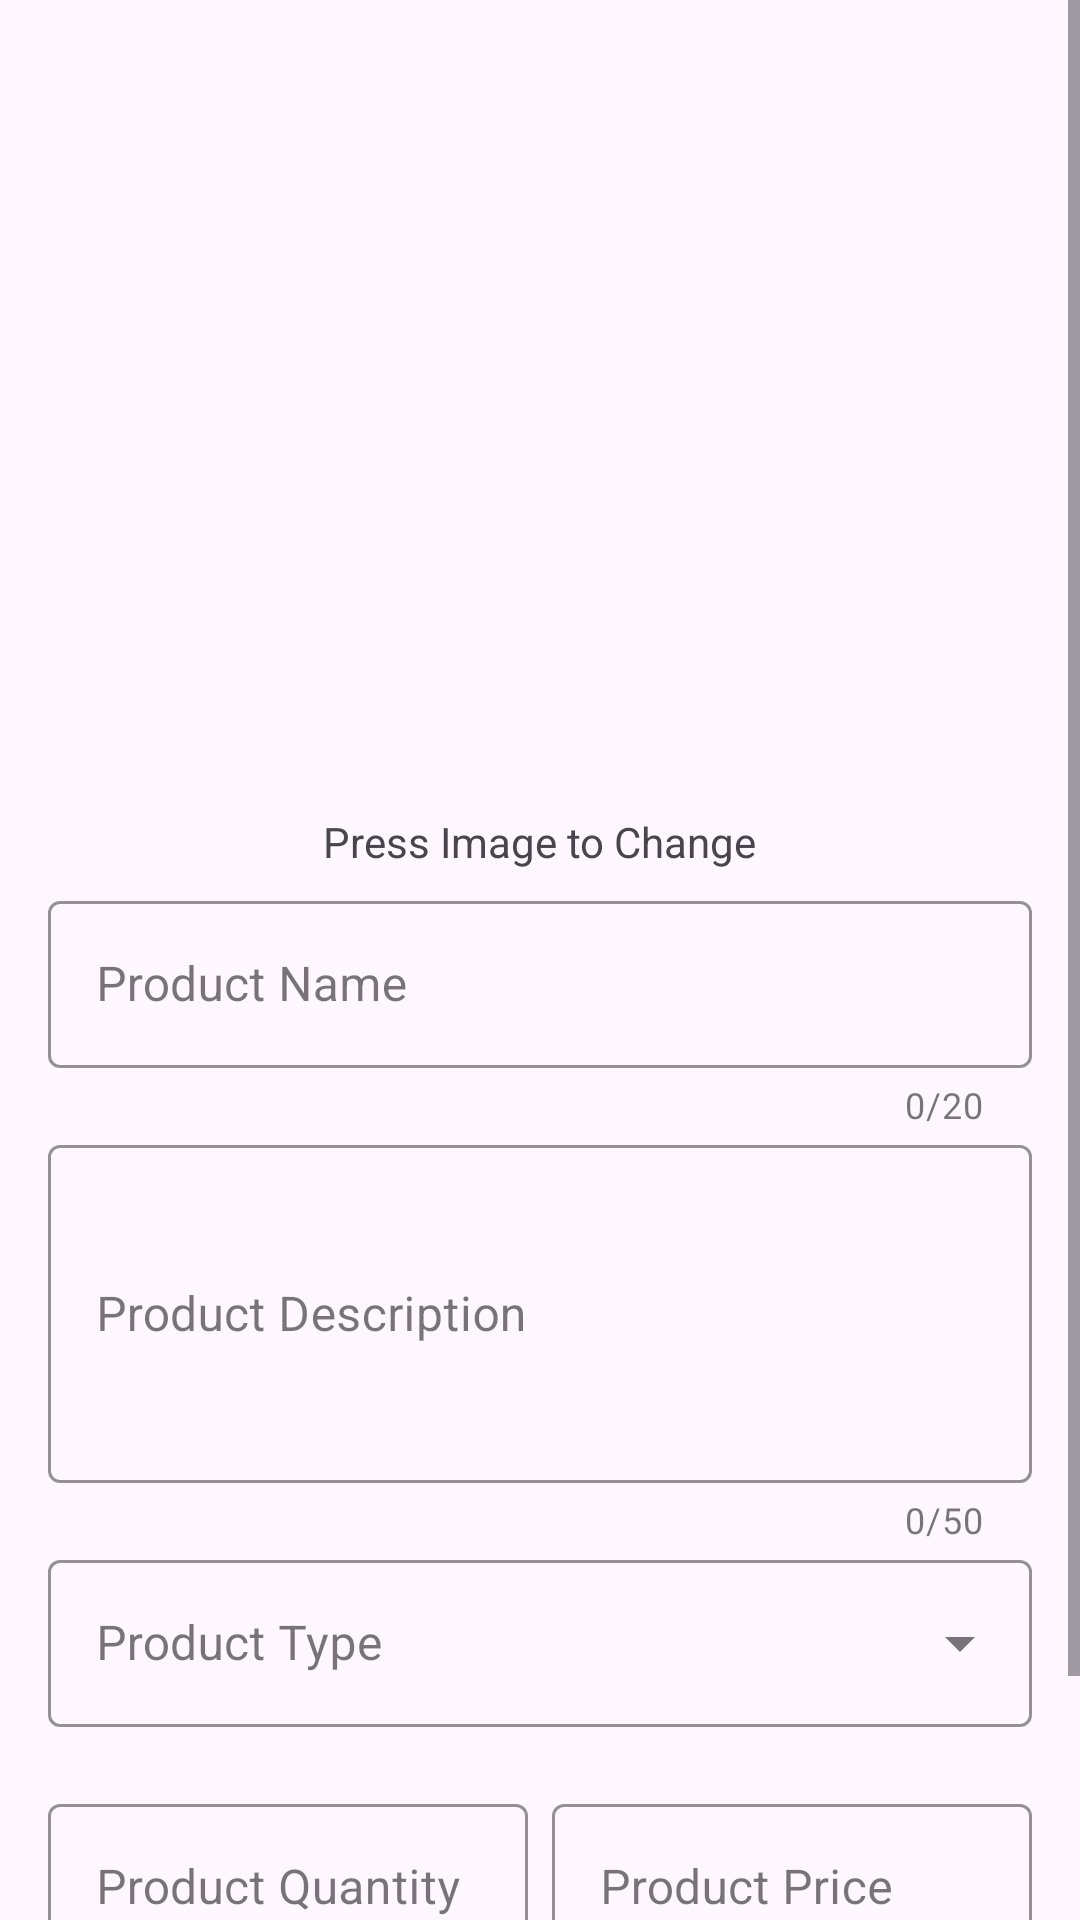

Layout XML and referenced resources for this Android screen:
<!-- AndroidManifest.xml: application theme Theme.StationeryGo -->
<!-- res/layout/fragment_edit_product_page.xml -->
<?xml version="1.0" encoding="utf-8"?>
<layout
    xmlns:android="http://schemas.android.com/apk/res/android"
    xmlns:app="http://schemas.android.com/apk/res-auto"
    xmlns:tools="http://schemas.android.com/tools"
    tools:context=".StoreProducts.EditProducts.EditProductPage">

    <androidx.constraintlayout.widget.ConstraintLayout
        android:layout_width="match_parent"
        android:layout_height="match_parent"
        >

        <ScrollView
            android:layout_width="match_parent"
            android:layout_height="match_parent"
            app:layout_constraintBottom_toBottomOf="parent"
            app:layout_constraintEnd_toEndOf="parent"
            app:layout_constraintHorizontal_bias="0.0"
            app:layout_constraintStart_toStartOf="parent"
            app:layout_constraintTop_toTopOf="parent"
            app:layout_constraintVertical_bias="1.0">

            <androidx.constraintlayout.widget.ConstraintLayout
                android:layout_width="match_parent"
                android:layout_height="match_parent">


                <ImageView
                    android:id="@+id/productEditImageView"
                    android:layout_width="250dp"
                    android:layout_height="250dp"
                    android:layout_marginStart="8dp"
                    android:layout_marginTop="16dp"
                    android:layout_marginEnd="8dp"
                    android:src="@drawable/default_image"
                    app:layout_constraintEnd_toEndOf="parent"
                    app:layout_constraintHorizontal_bias="0.496"
                    app:layout_constraintStart_toStartOf="parent"
                    app:layout_constraintTop_toTopOf="parent" />

                <TextView
                    android:id="@+id/textView7"
                    android:layout_width="wrap_content"
                    android:layout_height="wrap_content"
                    android:layout_marginTop="5dp"
                    android:text="Press Image to Change"
                    app:layout_constraintEnd_toEndOf="parent"
                    app:layout_constraintStart_toStartOf="parent"
                    app:layout_constraintTop_toBottomOf="@+id/productEditImageView" />

                <com.google.android.material.textfield.TextInputLayout
                    android:id="@+id/productName_TextField"
                    style="@style/inputBox"
                    android:layout_width="match_parent"
                    android:layout_height="wrap_content"
                    android:layout_marginStart="16dp"
                    android:layout_marginTop="5dp"
                    android:layout_marginEnd="16dp"
                    android:hint="Product Name"
                    app:counterEnabled="true"
                    app:counterMaxLength="20"
                    app:endIconMode="clear_text"
                    app:errorEnabled="true"
                    app:layout_constraintEnd_toEndOf="parent"
                    app:layout_constraintHorizontal_bias="0.0"
                    app:layout_constraintStart_toStartOf="parent"
                    app:layout_constraintTop_toBottomOf="@+id/textView7"
                    app:startIconContentDescription="@string/label">

                    <com.google.android.material.textfield.TextInputEditText
                        android:id="@+id/productName_EdittextField"
                        android:layout_width="match_parent"
                        android:layout_height="wrap_content"
                        android:imeOptions="actionDone"
                        android:inputType="textCapSentences|textAutoCorrect|text"
                        tools:ignore="TouchTargetSizeCheck" />

                </com.google.android.material.textfield.TextInputLayout>

                <com.google.android.material.textfield.TextInputLayout
                    android:id="@+id/productDescription_TextField"
                    style="@style/inputBox"
                    android:layout_width="match_parent"
                    android:layout_height="wrap_content"
                    android:layout_marginStart="16dp"
                    android:layout_marginEnd="16dp"
                    android:hint="Product Description"
                    app:counterEnabled="true"
                    app:counterMaxLength="50"
                    app:endIconMode="clear_text"
                    app:errorEnabled="true"
                    app:layout_constraintEnd_toEndOf="parent"
                    app:layout_constraintHorizontal_bias="0.0"
                    app:layout_constraintStart_toStartOf="parent"
                    app:layout_constraintTop_toBottomOf="@+id/productName_TextField"
                    app:startIconContentDescription="@string/label">

                    <com.google.android.material.textfield.TextInputEditText
                        android:id="@+id/productDescription_EdittextField"
                        android:layout_width="match_parent"
                        android:layout_height="wrap_content"
                        android:imeOptions="actionDone"
                        android:inputType="textMultiLine"
                        android:lines="4"
                        tools:ignore="TouchTargetSizeCheck" />

                </com.google.android.material.textfield.TextInputLayout>

                <com.google.android.material.textfield.TextInputLayout
                    android:id="@+id/productType_TextField"
                    style="@style/dropDownBox"
                    android:layout_width="match_parent"
                    android:layout_height="wrap_content"
                    android:layout_marginStart="16dp"
                    android:layout_marginEnd="16dp"
                    android:hint="Product Type"
                    app:errorEnabled="true"
                    app:layout_constraintEnd_toEndOf="parent"
                    app:layout_constraintHorizontal_bias="0.0"
                    app:layout_constraintStart_toStartOf="parent"
                    app:layout_constraintTop_toBottomOf="@+id/productDescription_TextField"
                    app:startIconContentDescription="@string/label">

                    <AutoCompleteTextView
                        android:id="@+id/productType_EdittextField"
                        android:layout_width="match_parent"
                        android:layout_height="wrap_content"
                        android:inputType="none"
                        tools:ignore="TouchTargetSizeCheck" />

                </com.google.android.material.textfield.TextInputLayout>

                <com.google.android.material.textfield.TextInputLayout
                    android:id="@+id/productQty_TextField"
                    style="@style/inputBox"
                    android:layout_width="0dp"
                    android:layout_height="wrap_content"
                    android:layout_marginStart="16dp"
                    android:layout_marginEnd="8dp"
                    android:hint="Product Quantity"
                    app:endIconMode="clear_text"
                    app:errorEnabled="true"
                    app:layout_constraintEnd_toStartOf="@+id/productPrice_TextField"
                    app:layout_constraintStart_toStartOf="parent"
                    app:layout_constraintTop_toBottomOf="@+id/productType_TextField"
                    app:startIconContentDescription="@string/label">

                    <com.google.android.material.textfield.TextInputEditText
                        android:id="@+id/productQty_EdittextField"
                        android:layout_width="match_parent"
                        android:layout_height="wrap_content"
                        android:imeOptions="actionDone"
                        android:inputType="number"
                        tools:ignore="TouchTargetSizeCheck" />

                </com.google.android.material.textfield.TextInputLayout>

                <com.google.android.material.textfield.TextInputLayout
                    android:id="@+id/productPrice_TextField"
                    style="@style/inputBox"
                    android:layout_width="0dp"
                    android:layout_height="wrap_content"
                    android:layout_marginEnd="16dp"
                    android:hint="Product Price"
                    app:errorEnabled="true"
                    app:layout_constraintEnd_toEndOf="parent"
                    app:layout_constraintHorizontal_bias="0.0"
                    app:layout_constraintStart_toEndOf="@+id/productQty_TextField"
                    app:layout_constraintTop_toBottomOf="@+id/productType_TextField"
                    app:startIconContentDescription="@string/label">

                    <com.google.android.material.textfield.TextInputEditText
                        android:id="@+id/productPrice_EdittextField"
                        android:layout_width="match_parent"
                        android:layout_height="wrap_content"
                        android:imeOptions="actionDone"
                        android:inputType="number"
                        tools:ignore="TouchTargetSizeCheck" />

                </com.google.android.material.textfield.TextInputLayout>

                <com.google.android.material.button.MaterialButton
                    android:id="@+id/editProduct_btn"
                    android:layout_width="0dp"
                    android:layout_height="wrap_content"
                    android:layout_marginStart="16dp"
                    android:layout_marginEnd="16dp"
                    android:layout_marginBottom="8dp"
                    android:text="Edit Product"
                    style="@style/ConfirmButton"
                    app:layout_constraintBottom_toBottomOf="parent"
                    app:layout_constraintEnd_toEndOf="parent"
                    app:layout_constraintHorizontal_bias="0.498"
                    app:layout_constraintStart_toStartOf="parent"
                    app:layout_constraintTop_toBottomOf="@+id/productPrice_TextField" />

            </androidx.constraintlayout.widget.ConstraintLayout>

        </ScrollView>


    </androidx.constraintlayout.widget.ConstraintLayout>

</layout>
<!-- resources referenced by this layout -->
<resources>
  <style name="ConfirmButton" parent="ThemeOverlay.Material3.Button.ElevatedButton">
          <item name="android:textColor">#000000</item>
          <item name="backgroundTint">#FFA726</item>
      </style>
  <style name="dropDownBox" parent="Widget.MaterialComponents.TextInputLayout.OutlinedBox.ExposedDropdownMenu">
          <item name="colorPrimary">@color/primaryTextColor</item>
          <item name="boxStrokeColor">@color/secondaryColor</item>
          <item name="hintTextColor">@color/primaryTextColor</item>
      </style>
  <style name="inputBox" parent="Widget.MaterialComponents.TextInputLayout.OutlinedBox">
          <item name="colorPrimary">@color/primaryTextColor</item>
          <item name="boxStrokeColor">@color/secondaryColor</item>
          <item name="hintTextColor">@color/primaryTextColor</item>
      </style>
  <style name="Theme.StationeryGo" parent="Theme.Material3.Light">
          
          <item name="colorPrimary">@color/primaryColor</item>
          <item name="colorPrimaryVariant">@color/secondaryColor</item>
          <item name="colorOnPrimary">@color/primaryTextColor</item>
          
          <item name="colorSecondary">@color/secondaryDarkColor</item>
          <item name="colorSecondaryVariant">@color/secondaryLightColor</item>
          <item name="colorOnSecondary">@color/secondaryDarkColor</item>
          
          <item name="android:statusBarColor" tools:targetApi="l">?attr/colorPrimaryVariant</item>
          
          <item name="textFillColor">@color/primaryTextColor</item>
          <item name="textInputOutlinedStyle">@color/primaryTextColor</item>
      </style>
  <color name="primaryTextColor">#000000</color>
  <color name="secondaryColor">#ffc107</color>
  <color name="primaryColor">#E65100</color>
  <color name="secondaryDarkColor">#F57C00</color>
  <color name="secondaryLightColor">#FB8C00</color>
</resources>
